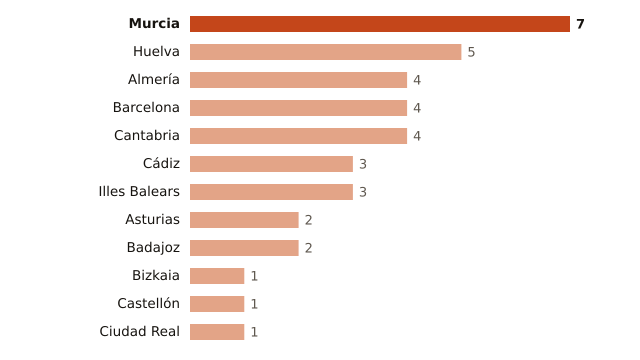

The data file committed next to this chart (first rows):
lugar, valor
Murcia, 7
Huelva, 5
Almería, 4
Barcelona, 4
Cantabria, 4
Cádiz, 3
Illes Balears, 3
Asturias, 2
Badajoz, 2
Bizkaia, 1
Castellón, 1
Ciudad Real, 1
